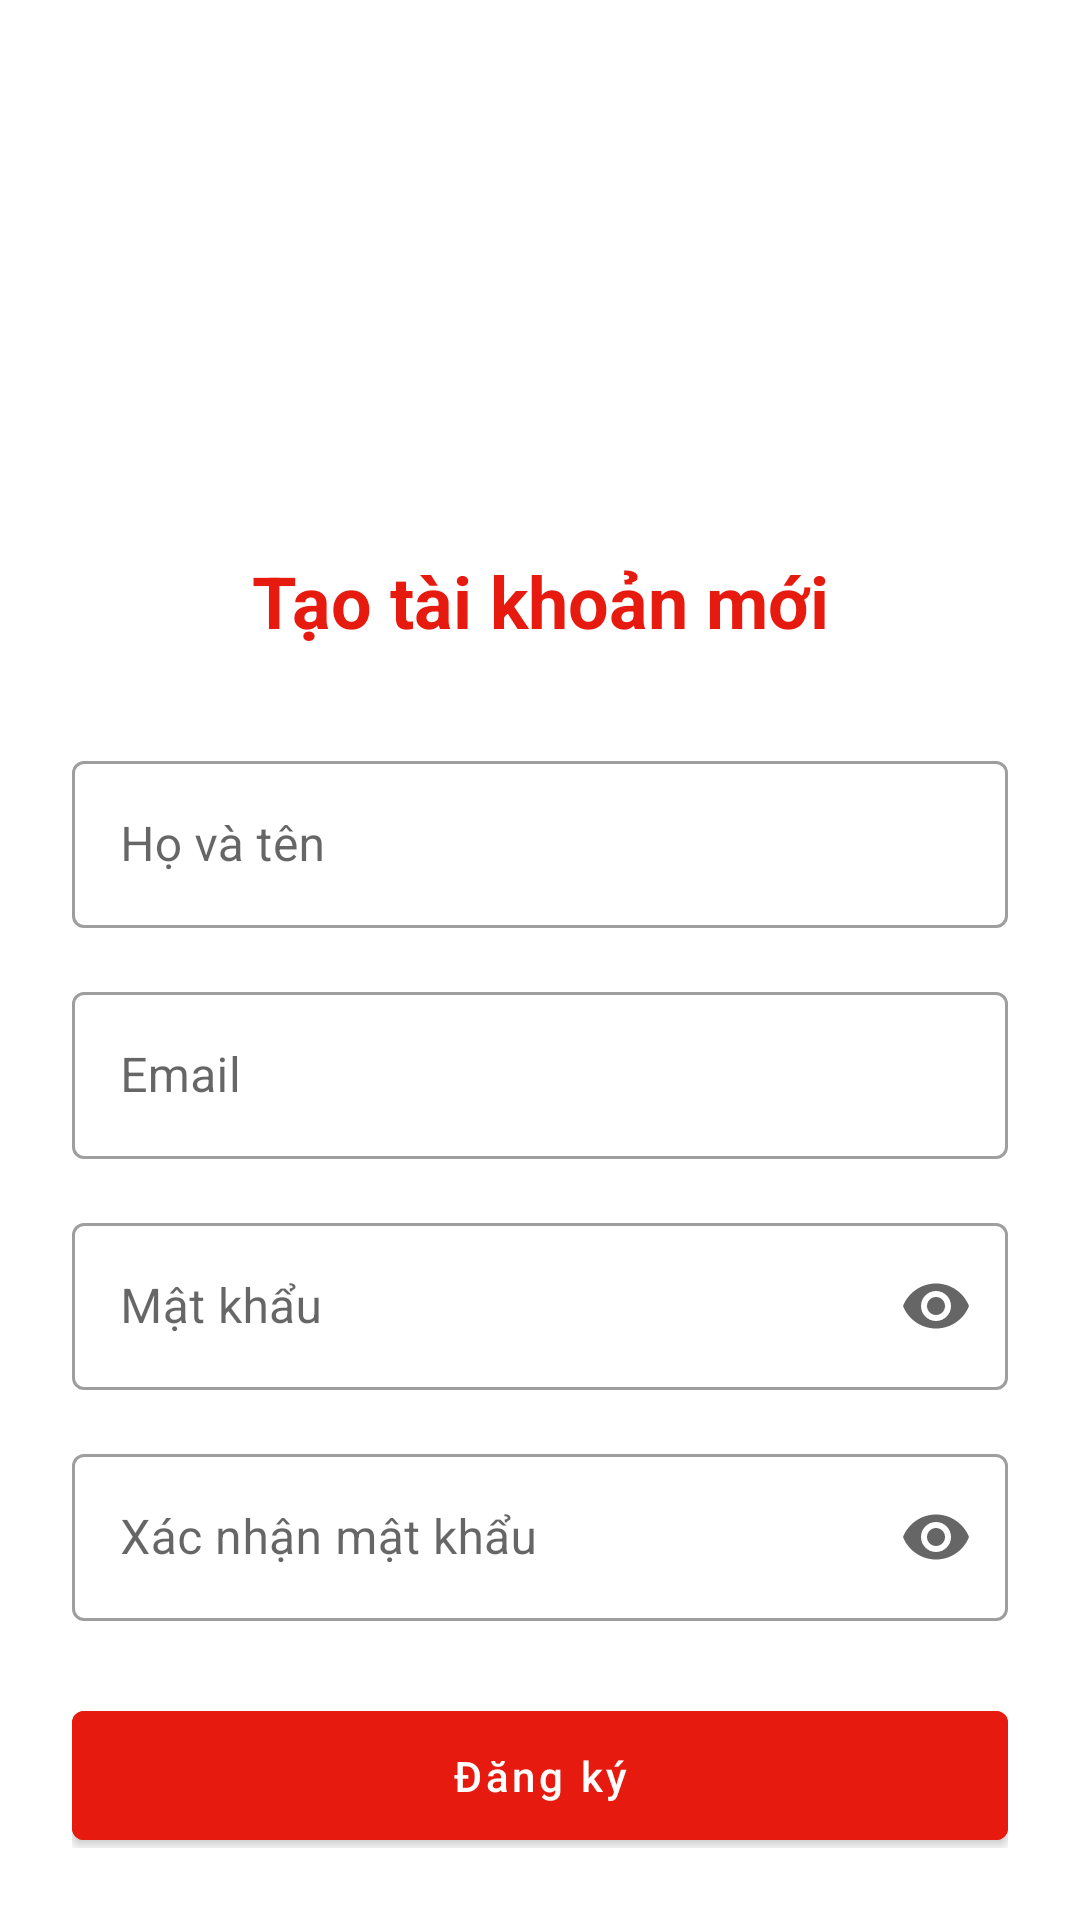

Android layout source for this screen:
<!-- AndroidManifest.xml: application theme Theme.MyApplication -->
<!-- res/layout/activity_register.xml -->
<?xml version="1.0" encoding="utf-8"?>
<androidx.constraintlayout.widget.ConstraintLayout xmlns:android="http://schemas.android.com/apk/res/android"
    xmlns:app="http://schemas.android.com/apk/res-auto"
    xmlns:tools="http://schemas.android.com/tools"
    android:layout_width="match_parent"
    android:layout_height="match_parent"
    android:padding="24dp"
    tools:context=".RegisterActivity">

    <ImageView
        android:id="@+id/ivLogo"
        android:layout_width="180dp"
        android:layout_height="120dp"
        android:layout_marginTop="24dp"
        android:src="@drawable/logo"
        android:scaleType="fitCenter"
        app:layout_constraintEnd_toEndOf="parent"
        app:layout_constraintStart_toStartOf="parent"
        app:layout_constraintTop_toTopOf="parent" />

    <TextView
        android:id="@+id/tvTitle"
        android:layout_width="wrap_content"
        android:layout_height="wrap_content"
        android:layout_marginTop="16dp"
        android:text="Tạo tài khoản mới"
        android:textSize="24sp"
        android:textStyle="bold"
        android:textColor="@color/cgv_red"
        app:layout_constraintEnd_toEndOf="parent"
        app:layout_constraintStart_toStartOf="parent"
        app:layout_constraintTop_toBottomOf="@+id/ivLogo" />

    <com.google.android.material.textfield.TextInputLayout
        android:id="@+id/tilName"
        style="@style/Widget.MaterialComponents.TextInputLayout.OutlinedBox"
        android:layout_width="match_parent"
        android:layout_height="wrap_content"
        android:layout_marginTop="32dp"
        android:hint="Họ và tên"
        app:layout_constraintEnd_toEndOf="parent"
        app:layout_constraintStart_toStartOf="parent"
        app:layout_constraintTop_toBottomOf="@+id/tvTitle">

        <com.google.android.material.textfield.TextInputEditText
            android:id="@+id/etName"
            android:layout_width="match_parent"
            android:layout_height="wrap_content"
            android:inputType="textPersonName" />
    </com.google.android.material.textfield.TextInputLayout>

    <com.google.android.material.textfield.TextInputLayout
        android:id="@+id/tilEmail"
        style="@style/Widget.MaterialComponents.TextInputLayout.OutlinedBox"
        android:layout_width="match_parent"
        android:layout_height="wrap_content"
        android:layout_marginTop="16dp"
        android:hint="Email"
        app:layout_constraintEnd_toEndOf="parent"
        app:layout_constraintStart_toStartOf="parent"
        app:layout_constraintTop_toBottomOf="@+id/tilName">

        <com.google.android.material.textfield.TextInputEditText
            android:id="@+id/etEmail"
            android:layout_width="match_parent"
            android:layout_height="wrap_content"
            android:inputType="textEmailAddress" />
    </com.google.android.material.textfield.TextInputLayout>

    <com.google.android.material.textfield.TextInputLayout
        android:id="@+id/tilPassword"
        style="@style/Widget.MaterialComponents.TextInputLayout.OutlinedBox"
        android:layout_width="match_parent"
        android:layout_height="wrap_content"
        android:layout_marginTop="16dp"
        android:hint="Mật khẩu"
        app:endIconMode="password_toggle"
        app:layout_constraintEnd_toEndOf="parent"
        app:layout_constraintStart_toStartOf="parent"
        app:layout_constraintTop_toBottomOf="@+id/tilEmail">

        <com.google.android.material.textfield.TextInputEditText
            android:id="@+id/etPassword"
            android:layout_width="match_parent"
            android:layout_height="wrap_content"
            android:inputType="textPassword" />
    </com.google.android.material.textfield.TextInputLayout>

    <com.google.android.material.textfield.TextInputLayout
        android:id="@+id/tilConfirmPassword"
        style="@style/Widget.MaterialComponents.TextInputLayout.OutlinedBox"
        android:layout_width="match_parent"
        android:layout_height="wrap_content"
        android:layout_marginTop="16dp"
        android:hint="Xác nhận mật khẩu"
        app:endIconMode="password_toggle"
        app:layout_constraintEnd_toEndOf="parent"
        app:layout_constraintStart_toStartOf="parent"
        app:layout_constraintTop_toBottomOf="@+id/tilPassword">

        <com.google.android.material.textfield.TextInputEditText
            android:id="@+id/etConfirmPassword"
            android:layout_width="match_parent"
            android:layout_height="wrap_content"
            android:inputType="textPassword" />
    </com.google.android.material.textfield.TextInputLayout>

    <Button
        android:id="@+id/btnRegister"
        android:layout_width="match_parent"
        android:layout_height="wrap_content"
        android:layout_marginTop="24dp"
        android:padding="12dp"
        android:text="Đăng ký"
        android:textAllCaps="false"
        android:backgroundTint="@color/cgv_red"
        app:layout_constraintEnd_toEndOf="parent"
        app:layout_constraintStart_toStartOf="parent"
        app:layout_constraintTop_toBottomOf="@+id/tilConfirmPassword" />

    <TextView
        android:id="@+id/tvLoginPrompt"
        android:layout_width="wrap_content"
        android:layout_height="wrap_content"
        android:layout_marginTop="16dp"
        android:text="Đã có tài khoản? Đăng nhập ngay"
        android:textColor="@color/design_default_color_primary"
        app:layout_constraintEnd_toEndOf="parent"
        app:layout_constraintStart_toStartOf="parent"
        app:layout_constraintTop_toBottomOf="@+id/btnRegister" />

    <ProgressBar
        android:id="@+id/progressBar"
        style="?android:attr/progressBarStyle"
        android:layout_width="wrap_content"
        android:layout_height="wrap_content"
        android:visibility="gone"
        app:layout_constraintBottom_toBottomOf="parent"
        app:layout_constraintEnd_toEndOf="parent"
        app:layout_constraintStart_toStartOf="parent"
        app:layout_constraintTop_toTopOf="parent" />

</androidx.constraintlayout.widget.ConstraintLayout>
<!-- resources referenced by this layout -->
<resources>
  <color name="cgv_red">#E71A0F</color>
  <style name="Theme.MyApplication" parent="Theme.MaterialComponents.Light.DarkActionBar">
          
          <item name="colorPrimary">@color/cgv_red</item>
          <item name="colorPrimaryVariant">@color/cgv_dark_red</item>
          <item name="colorOnPrimary">@color/white</item>
          
          <item name="colorSecondary">@color/teal_200</item>
          <item name="colorSecondaryVariant">@color/teal_700</item>
          <item name="colorOnSecondary">@color/black</item>
          
          <item name="android:statusBarColor">?attr/colorPrimaryVariant</item>
          
      </style>
  <color name="cgv_dark_red">#B71C1C</color>
  <color name="white">#FFFFFFFF</color>
  <color name="teal_200">#FF03DAC5</color>
  <color name="teal_700">#FF018786</color>
  <color name="black">#FF000000</color>
</resources>
